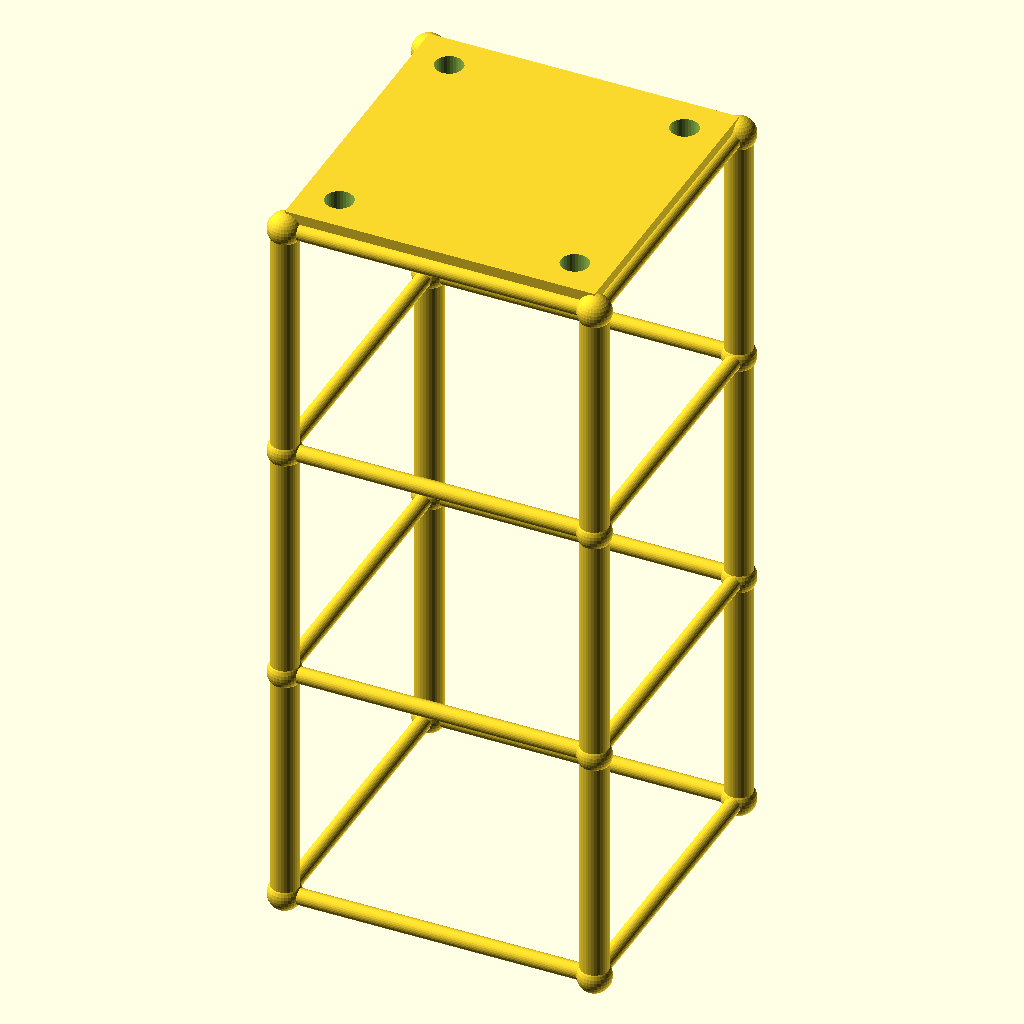
Cell 1 — every parameter at its default value.
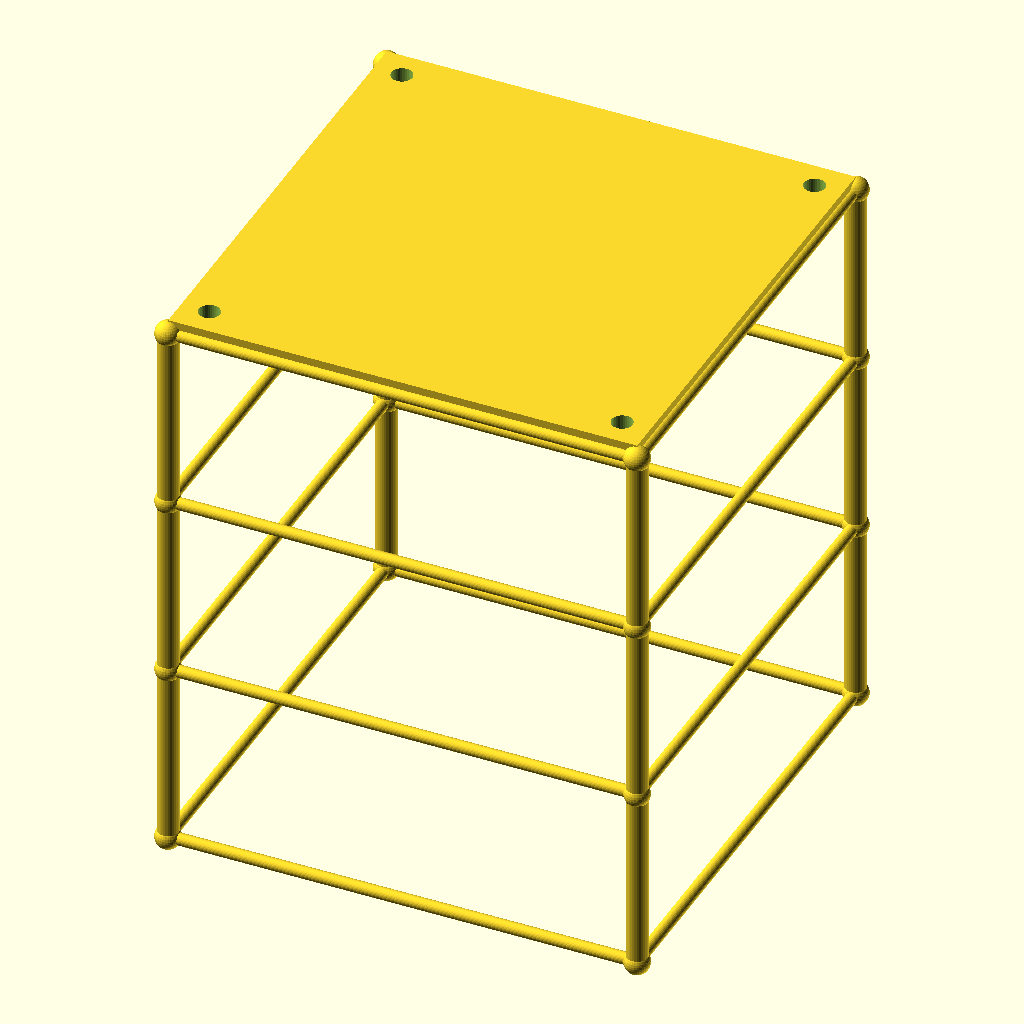
Cell 2: size = 200 (everything else at default).
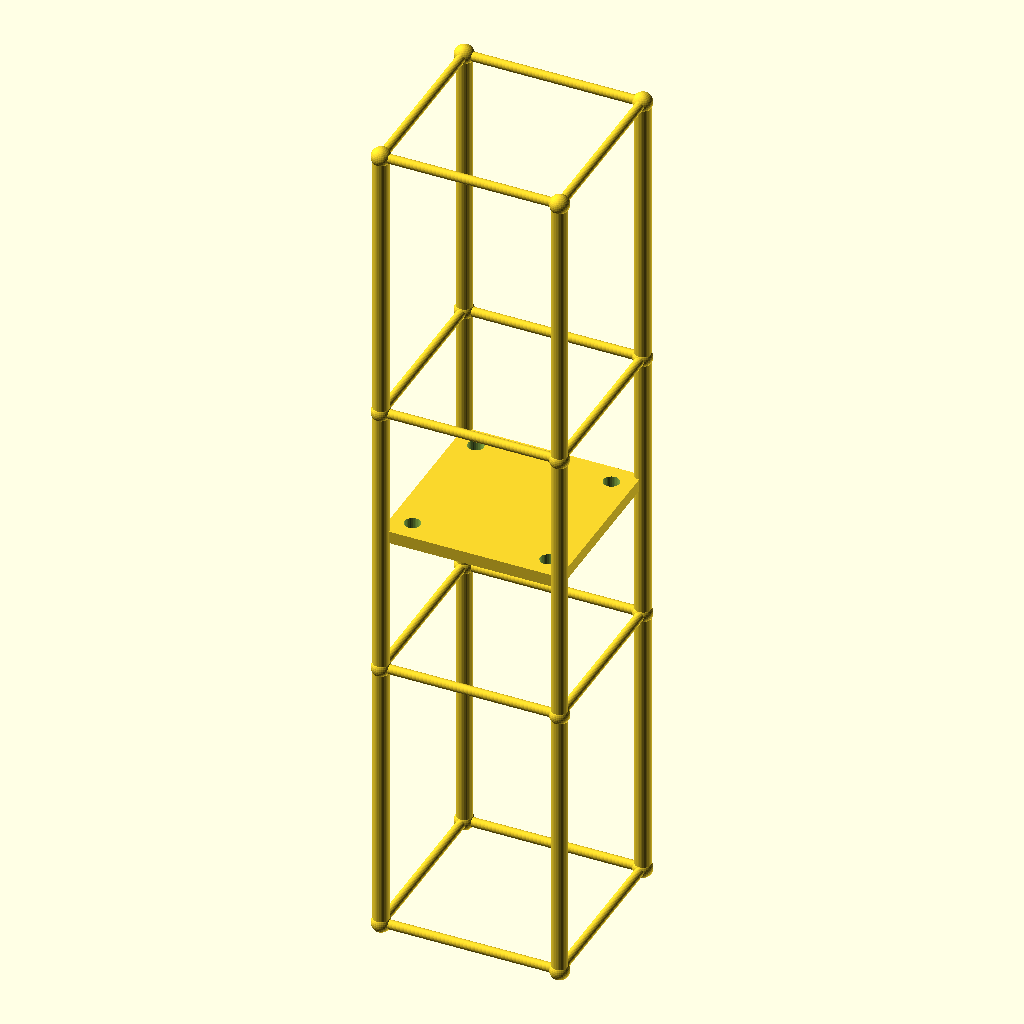
Cell 3: lvl = 158.2 (everything else at default).
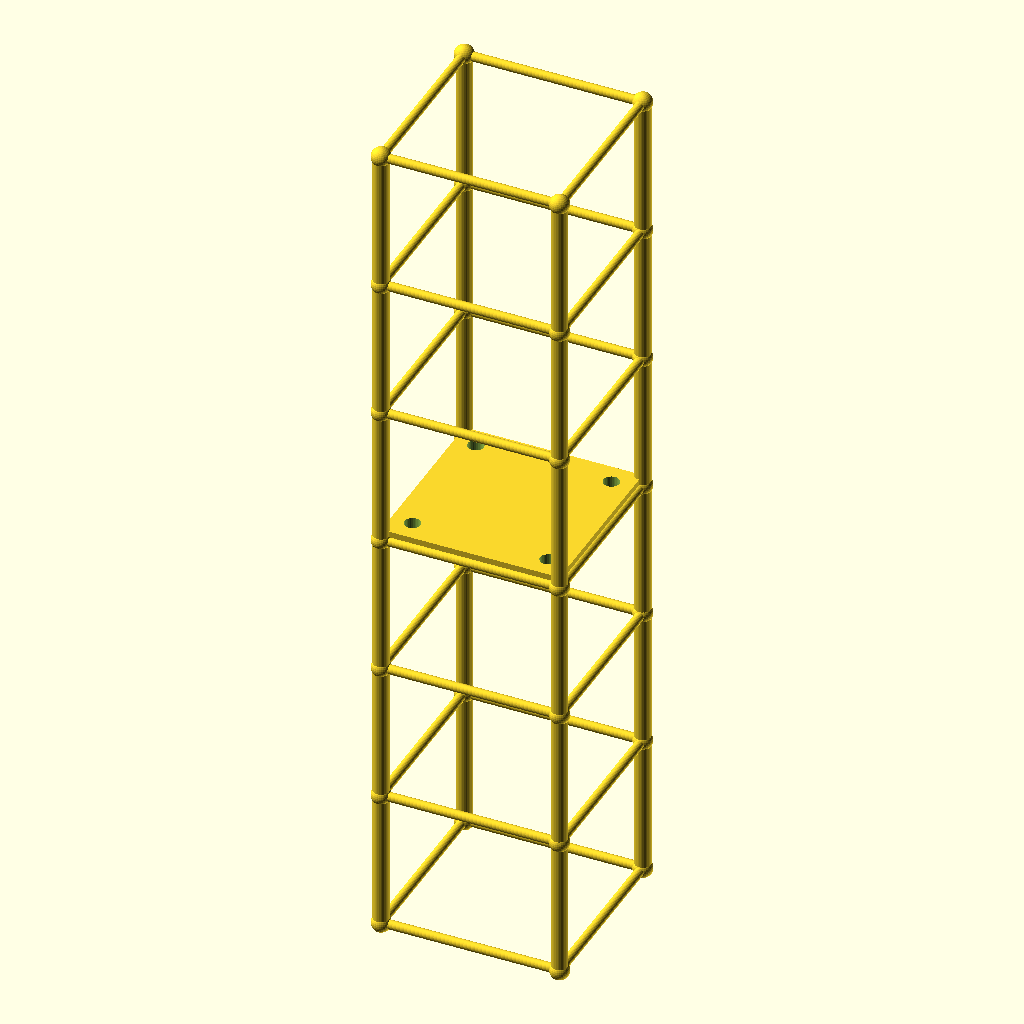
Cell 4: the same model with levels = 6.
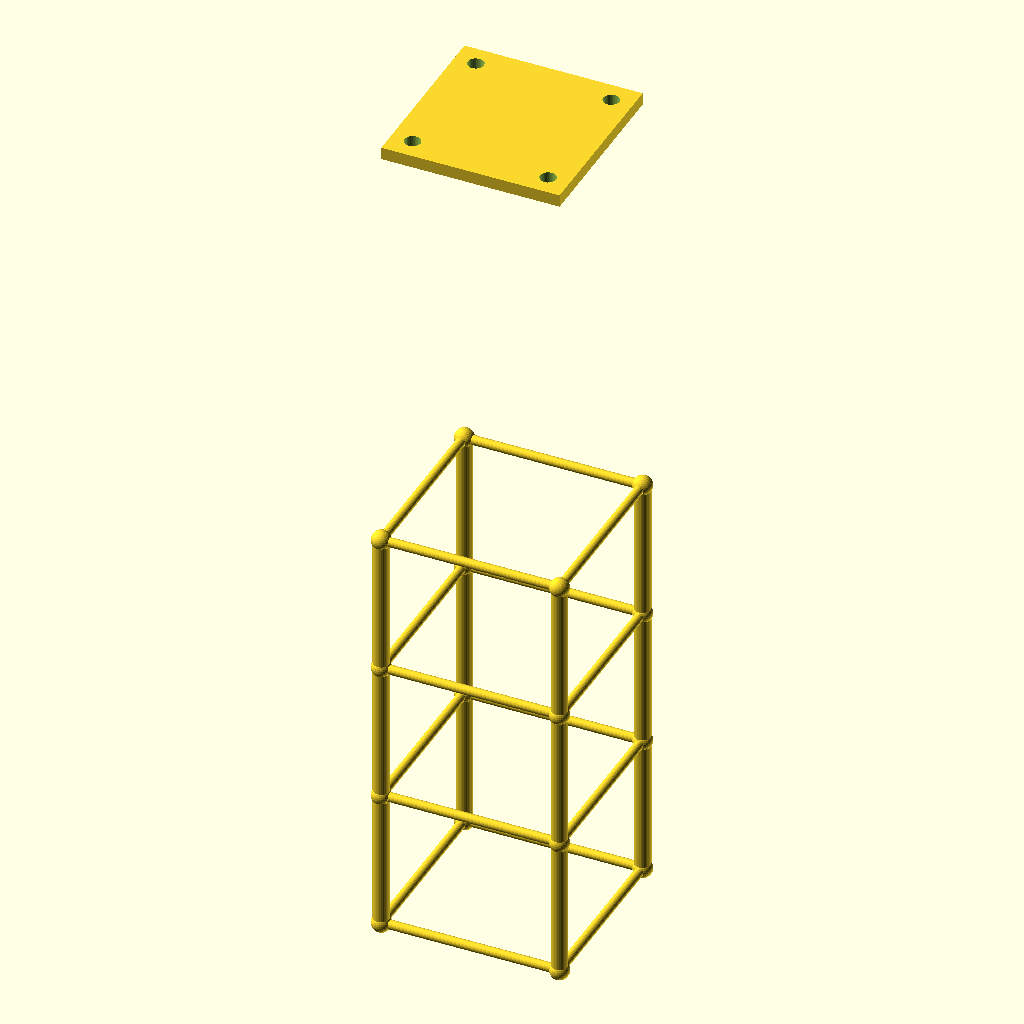
Cell 5: the same model with tower_h = 474.6.
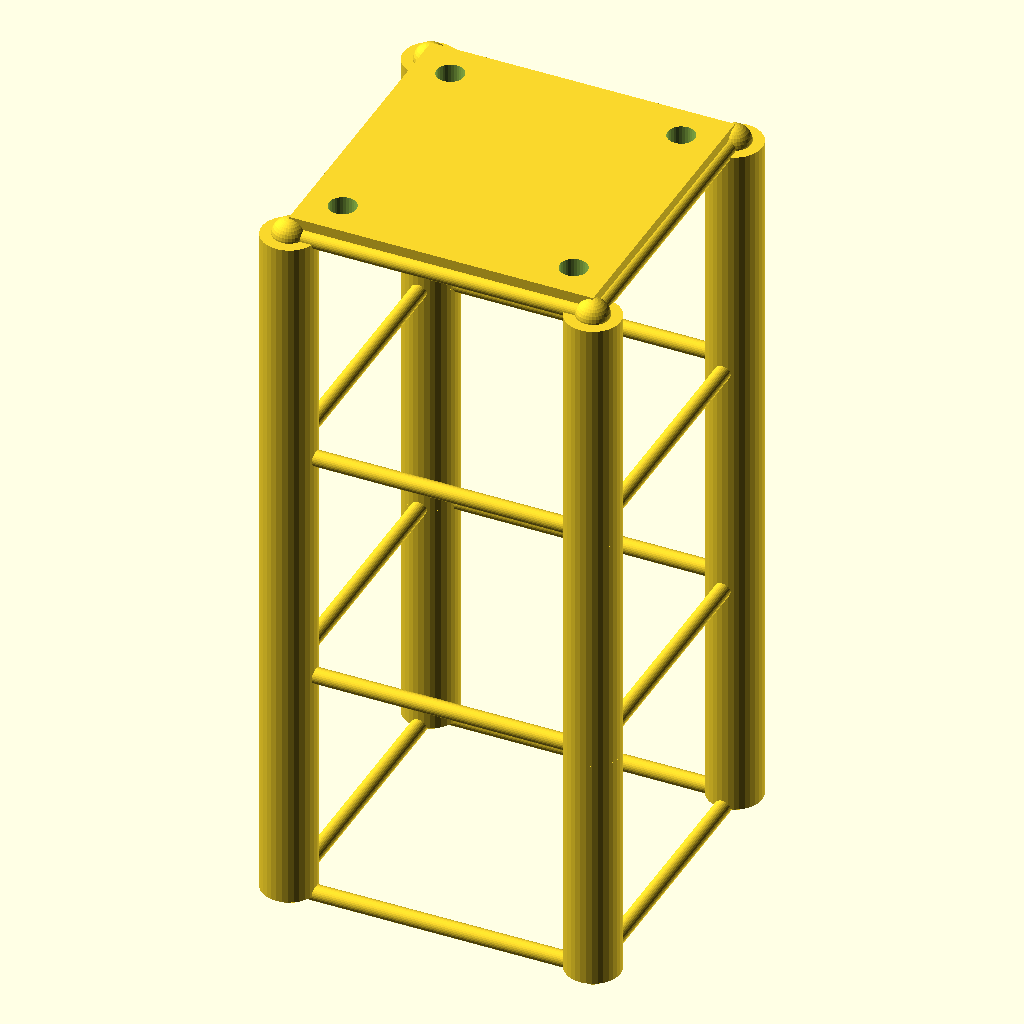
Cell 6 — leg_r set to 9, the other parameters unchanged.
The same orthographic view direction (rotation 55°, 0°, 25°; colour scheme Cornfield) for every cell, with the view re-fitted per cell, so scale and position can differ between cells.
Source of the model, optional_data/data/gen2/towers/part_0075.scad:
$fn = 32;

// ----------------------------------------------------------------------
// Four-leg tower: 100 x 100 x 237.3 mm, 3 bays of 79.1 mm
// ----------------------------------------------------------------------

// --- parameters (mm) ---
size = 100;               // footprint across the legs
lvl = 79.1;               // bay height between the rings
levels = 3;               // number of bays
tower_h = 237.3;          // overall height
leg_r = 4.5;              // leg tube radius
brace_r = 2.6;            // brace tube radius
joint_r = 5.4;            // joint ball radius
plate_t = 6;              // top plate thickness
plate_hole_d = 9;         // top plate bolt holes
inset = 12;               // bolt hole inset from the corner

module member(a, b, r) {
  /* rod: cylinder from joint a to joint b */
  d = b - a;
  length = norm(d);
  translate(a) rotate([0, acos(d[2] / length), atan2(d[1], d[0])])
    cylinder(h = length, r = r);
}

module joint(p, r) {
  /* ball at the joint centre */
  translate(p) sphere(r = r);
}

p = [[1, 1], [1, -1], [-1, -1], [-1, 1]];

/* legs */
for (i = [0 : levels - 1]) {
  for (j = [0 : 3]) {
    member([p[j][0] * size / 2, p[j][1] * size / 2, i * lvl],
           [p[j][0] * size / 2, p[j][1] * size / 2, (i + 1) * lvl], leg_r);
  }
}

/* rings at every level */
for (i = [0 : levels]) {
  for (j = [0 : 3]) {
    member([p[j][0] * size / 2, p[j][1] * size / 2, i * lvl],
           [p[(j + 1) % 4][0] * size / 2, p[(j + 1) % 4][1] * size / 2, i * lvl], brace_r);
  }
}

/* joint balls */
for (i = [0 : levels]) {
  for (j = [0 : 3]) {
    joint([p[j][0] * size / 2, p[j][1] * size / 2, i * lvl], joint_r);
  }
}

module top_plate() {
  /* sunk 1 mm into the top ring so the joint overlaps */
  translate([-size / 2, -size / 2, tower_h - 1]) cube([size, size, plate_t + 1]);
}

difference() {
  top_plate();
  for (sx = [-1, 1]) for (sy = [-1, 1])
    translate([sx * (size / 2 - inset), sy * (size / 2 - inset), tower_h - 2])
      cylinder(h = plate_t + 3, d = plate_hole_d);
}
Parameter table extracted from the source (name, type, default, range or options):
size: number, default 100
lvl: number, default 79.1
levels: number, default 3
tower_h: number, default 237.3
leg_r: number, default 4.5
brace_r: number, default 2.6
joint_r: number, default 5.4
plate_t: number, default 6
plate_hole_d: number, default 9
inset: number, default 12
